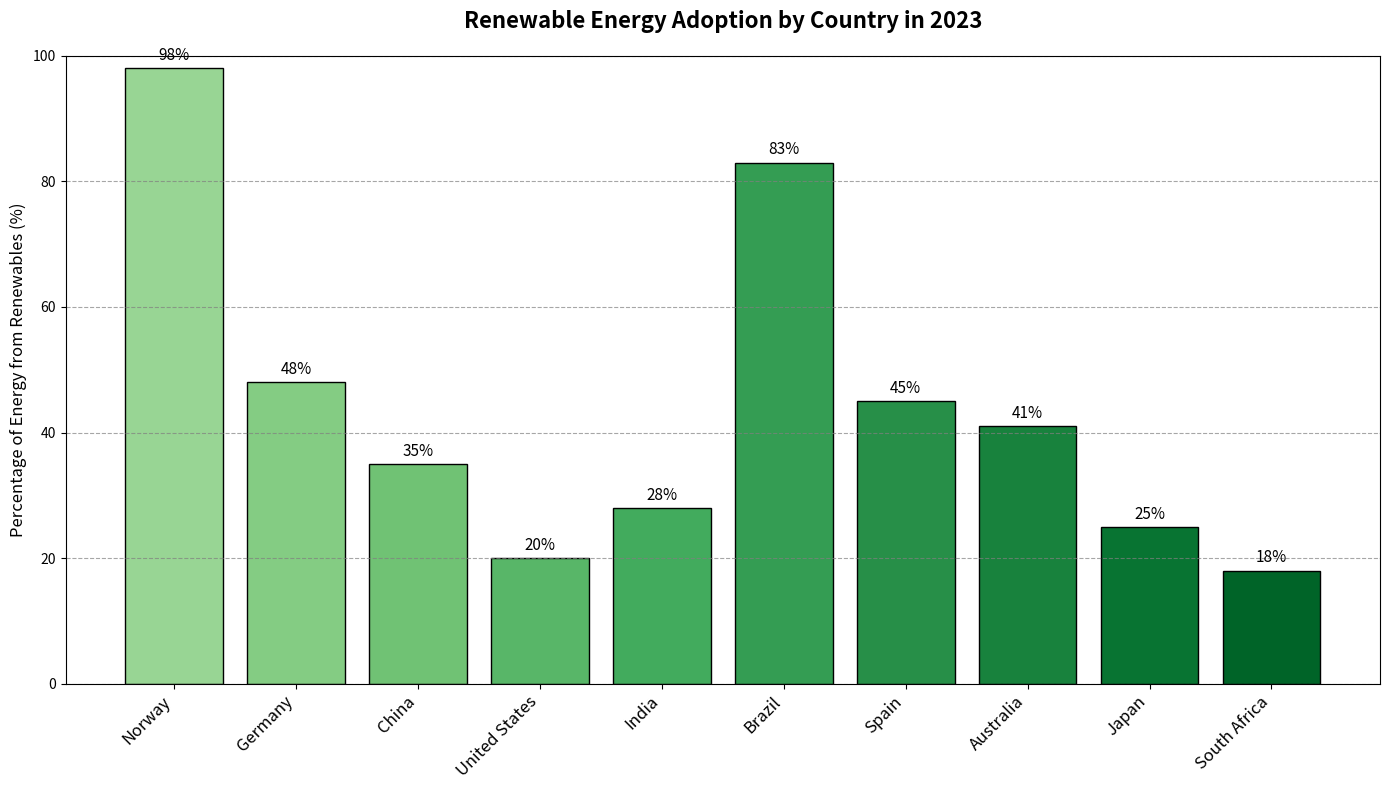

The script that saved this image:
import matplotlib.pyplot as plt
import numpy as np

# Data: Countries and their renewable energy adoption percentages
countries = ['Norway', 'Germany', 'China', 'United States', 'India', 'Brazil', 'Spain', 'Australia', 'Japan', 'South Africa']
renewable_percentages = [98, 48, 35, 20, 28, 83, 45, 41, 25, 18]

# Colors for each country using shades of green
colors = plt.cm.Greens(np.linspace(0.4, 0.9, len(countries)))

# Create vertical bar chart
fig, ax1 = plt.subplots(figsize=(14, 8))

# Bar chart
bars = ax1.bar(countries, renewable_percentages, color=colors, edgecolor='black')
ax1.set_ylabel('Percentage of Energy from Renewables (%)', fontsize=12)
ax1.set_ylim(0, 100)
ax1.set_xticks(np.arange(len(countries)))
ax1.set_xticklabels(countries, rotation=45, ha='right', fontsize=12)
ax1.yaxis.grid(True, linestyle='--', which='major', color='grey', alpha=0.7)
ax1.bar_label(bars, fmt='%.0f%%', padding=3, fontsize=11)

# Title
ax1.set_title('Renewable Energy Adoption by Country in 2023', fontsize=16, fontweight='bold', pad=20)

# Adjust layout
plt.tight_layout()

# Display the chart
plt.show()
